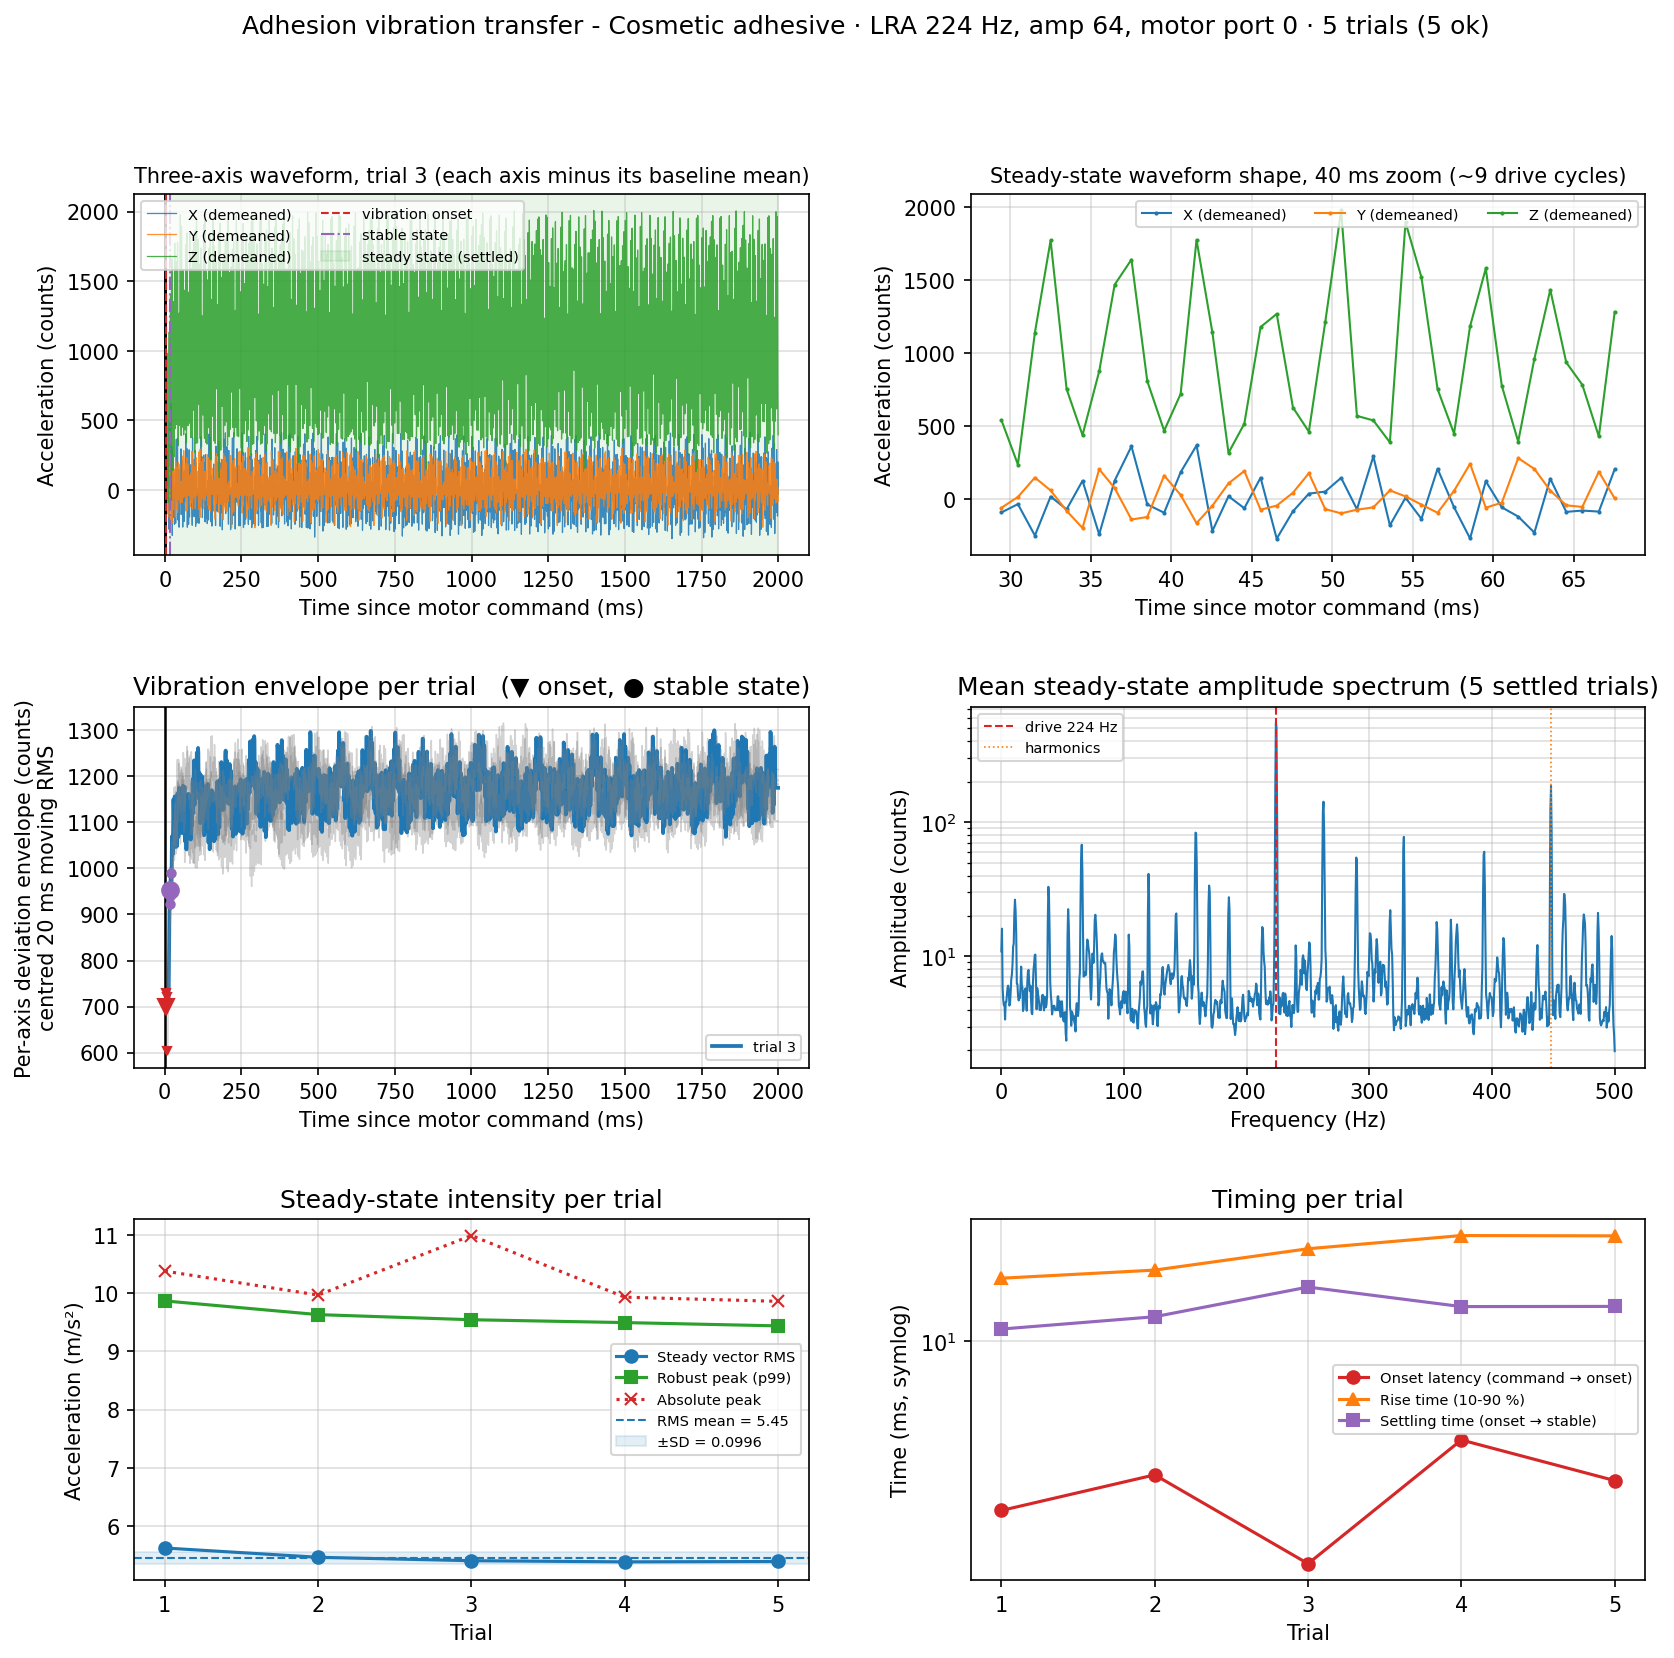

The table this chart was drawn from, first rows:
adhesion_method, adhesion_method_id, trial_id, status, frequency_hz, amp, motor_index, acc_sensor_id, baseline_n_samples, vibration_n_samples, sample_rate_hz, sampling_interval_ms, vib_duration_s, baseline_duration_s, command_time_s, onset_time_s, stable_time_s, steady_start_time_s, steady_end_time_s, onset_latency_from_command_ms, settling_time_from_onset_ms, stable_latency_from_command_ms, rise_time_10_90_ms, steady_region_source
Cosmetic adhesive, cosmetic_adhesive, 1, ok, 224, 64, 0, 0, 1154, 2000, 1000, 1, 2.00, 1.00, 1785429572, 1785429572, 1785429572, 1785429572, 1785429574, 5.054, 10.96, 16.01, 16.02, settled
Cosmetic adhesive, cosmetic_adhesive, 2, ok, 224, 64, 0, 0, 1967, 2000, 1000, 1, 2.00, 1.00, 1785429576, 1785429576, 1785429576, 1785429576, 1785429578, 6.095, 12.01, 18.11, 17.02, settled
Cosmetic adhesive, cosmetic_adhesive, 3, ok, 224, 64, 0, 0, 1966, 2000, 999.9, 1, 2.00, 1.00, 1785429580, 1785429580, 1785429580, 1785429580, 1785429582, 3.499, 15, 18.5, 19.97, settled
Cosmetic adhesive, cosmetic_adhesive, 4, ok, 224, 64, 0, 0, 1962, 2000, 1000, 1, 2.00, 1.00, 1785429584, 1785429584, 1785429584, 1785429584, 1785429586, 7.115, 12.96, 20.07, 22.04, settled
Cosmetic adhesive, cosmetic_adhesive, 5, ok, 224, 64, 0, 0, 1964, 2000, 1000, 0.9999, 2.00, 1.00, 1785429588, 1785429588, 1785429588, 1785429588, 1785429590, 5.928, 12.98, 18.9, 22, settled
